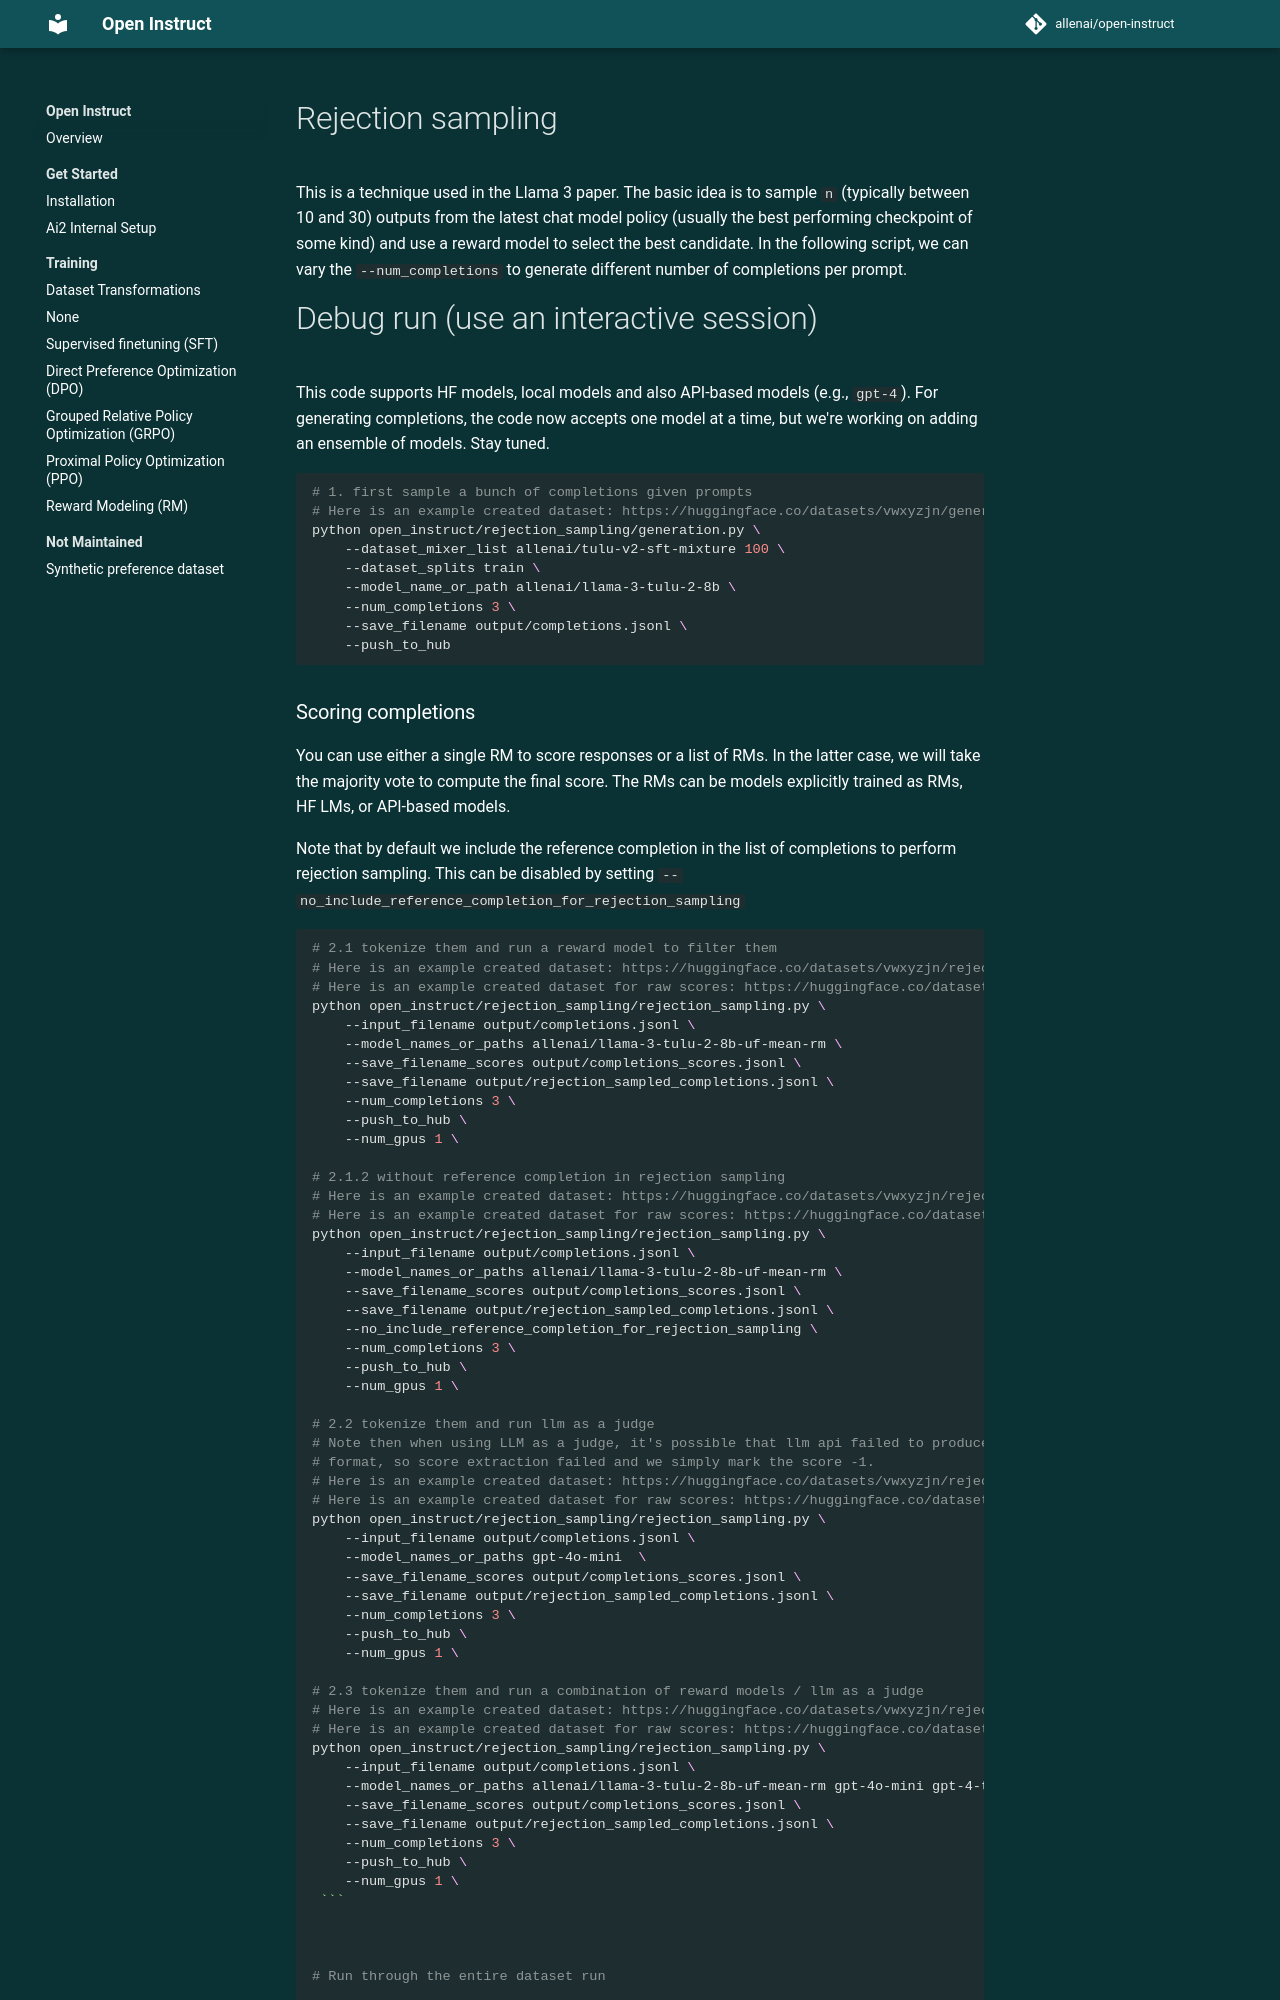

repository: YChen-zzz/open_instruct_sft_layer · page: algorithms/rejection_sampling/index.html · generator: mkdocs

# Rejection sampling

This is a technique used in the Llama 3 paper. The basic idea is to sample `n` (typically between 10 and 30) outputs from the latest chat model policy (usually
the best performing checkpoint of some kind) and use a reward model to select the best candidate. In the following script, we can vary the `--num_completions` to generate
different number of completions per prompt.


# Debug run (use an interactive session)

This code supports HF models, local models and also API-based models (e.g., `gpt-4`). For generating completions, the code now accepts one model at a time, but we're working on adding an ensemble of models. Stay tuned. 

```bash
# 1. first sample a bunch of completions given prompts
# Here is an example created dataset: https://huggingface.co/datasets/vwxyzjn/generation_1727879425
python open_instruct/rejection_sampling/generation.py \
    --dataset_mixer_list allenai/tulu-v2-sft-mixture 100 \
    --dataset_splits train \
    --model_name_or_path allenai/llama-3-tulu-2-8b \
    --num_completions 3 \
    --save_filename output/completions.jsonl \
    --push_to_hub
```
